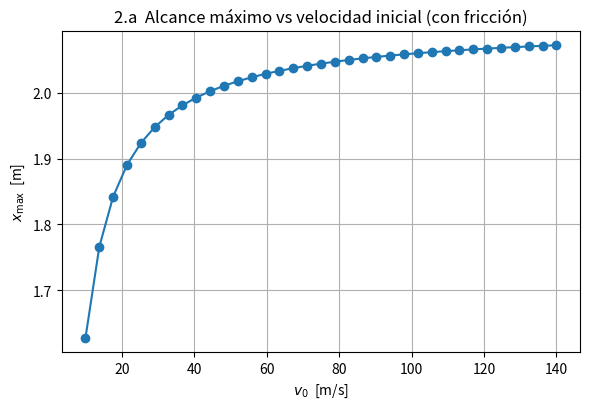

Source code (Python):
import numpy as np
import matplotlib.pyplot as plt
from scipy.integrate import solve_ivp


#Punto 2a
#Parametros fisicos 
m = 10.01           # kg
g = 9.773           # m/s^2
A = 1.642
B = 40.624
C = 2.36

def beta_of_y(y):
    # Evita base negativa a potencia no entera; físicamente densidad ~0 a gran altura
    # Cuando y es mayor que B, el termino se vuelve negativo y se eleva a C, lo que da error en python y es incorrecto físicamente
    return A * np.power(np.clip(1.0 - y / B, 0.0, 1.0), C)

def projectile_ode(t, z):
    x, y, vx, vy = z
    vnorm = np.hypot(vx, vy)   # norma de v
    if vnorm == 0:
        dirx, diry = 0.0, 0.0
    else:
        dirx, diry = vx/vnorm, vy/vnorm   # dirección de v

    b  = beta_of_y(y)
    # magnitud de la aceleración de arrastre
    amag = (b/m) * vnorm**2  
    
    ax = - amag * dirx
    ay = - g    - amag * diry

    return [vx, vy, ax, ay]

#Ecuaciones de movimiento
#La friccion actua en el eje x y en el eje y, pero en el eje y tambien actua la gravedad
def projectile_ode(t, z):
    x, y, vx, vy = z
    v2 = vx*vx + vy*vy   
    b  = beta_of_y(y)
    ax = - (b/m) * v2 * vx
    ay = - g     - (b/m) * v2 * vy
    return [vx, vy, ax, ay]

# Evento: impacto con el suelo (y=0) viniendo hacia abajo
def hit_ground(t, z):
    return z[1]
hit_ground.terminal  = True
hit_ground.direction = -1.0

# Alcance para un (v0, theta) dado
def range_for(v0, theta_deg, y0=0.0):
    theta = np.deg2rad(theta_deg)
    vx0 = v0 * np.cos(theta)
    vy0 = v0 * np.sin(theta)
    z0  = [0.0, y0, vx0, vy0]
    # límites de tiempo generosos; el evento termina la integración
    t_span = (0.0, 60.0)
    sol = solve_ivp(projectile_ode, t_span, z0, events=hit_ground,max_step=0.02, rtol=1e-8, atol=1e-10)
    if sol.t_events[0].size == 0:
        # No impactó por alguna razón (debería impactar siempre). Devolvemos NaN.
        return np.nan
    # Interpolamos x en el tiempo de impacto
    t_hit = sol.t_events[0][0]
    # Estado interpolado en t_hit
    zh = sol.sol(t_hit) if sol.sol is not None else None
    if zh is None:
        # Si no hay interpolador, cogemos el último punto (aprox)
        x_hit = sol.y[0, -1]
    else:
        x_hit = float(zh[0])
    return x_hit

#Busqueda del angulo que maximice el alcance para una velocidad inicial dada con los limites de angulo impuestos por el ejercicio
def maximize_theta(v0, th_lo=10.0, th_hi=80.0, iters=36):
    phi = (1 + 5**0.5) / 2.0 #Usando el numero aureo se puede hacer la busqueda mas eficiente dividiendo el intervalo en 2 secciones y descartandolas de forma inteligente
    invphi2 = (3 - 5**0.5) / 2.0  # = 1/phi^2
    a, b = th_lo, th_hi
    c = b - (b - a) * invphi2
    d = a + (b - a) * invphi2
    fc = range_for(v0, c)
    fd = range_for(v0, d)
    for _ in range(iters):
        if fc >= fd:
            b, d, fd = d, c, fc
            c = b - (b - a) * invphi2
            fc = range_for(v0, c)
        else:
            a, c, fc = c, d, fd
            d = a + (b - a) * invphi2
            fd = range_for(v0, d)
    # Mejor punto
    theta_star = (a + b) / 2.0
    x_star = range_for(v0, theta_star)
    return theta_star, x_star

# Barrido de velocidades y cálculo de alcance óptimo
v0_list = np.linspace(10.0, 140.0, 35)  
xmax_list = []
theta_star_list = []
for v0 in v0_list:
    th_star, x_star = maximize_theta(v0)
    theta_star_list.append(th_star)
    xmax_list.append(x_star)

# Gráfica requerida: x_max vs v0
plt.figure(figsize=(6.0, 4.2))
plt.plot(v0_list, xmax_list, marker='o', linewidth=1.5)
plt.xlabel(r"$v_0$  [m/s]")
plt.ylabel(r"$x_{\max}$  [m]")
plt.title("2.a  Alcance máximo vs velocidad inicial (con fricción)")
plt.grid(True, which='both', axis='both')
plt.tight_layout()
plt.savefig("2.a.pdf")
#El analisis numerico muestra que el alcance maximo aumenta con la velocidad inicial, pero a un ritmo decreciente. Esto se debe a que la resistencia del aire incrementa con la velocidad, lo que limita el aumento del alcance a velocidades muy altas.
#Tambien, el angulo optimo theta es practicamente constante (60.65 grados) para un rango amplio de velocidades iniciales.Esto sugiere que en presencia de rozamiento dependiente de la altura, el angulo que maximiza el alcance se estabiliza alrededor de un valor especifico mayor a 45 grados, y que la dependencia con v0 es debil en ese regimen.


#Punto 2a1 bono
# Alcance óptimo para un v0 dado
def alcance_optimo(v0):
    theta_star, x_star = maximize_theta(v0)   # usa tu función de búsqueda previa
    return theta_star, x_star

# BONO: si v0 se da como (v0-, v0+)
def alcance_con_error(v0_intervalo):
    v0_minus, v0_plus = float(v0_intervalo[0]), float(v0_intervalo[1])
    v0_nom = 0.5 * (v0_minus + v0_plus)

    # optimizamos en v0- y v0+
    _, x_minus = alcance_optimo(v0_minus)
    _, x_plus  = alcance_optimo(v0_plus)

    # estimadores
    x_nom = 0.5 * (x_minus + x_plus)
    sx    = 0.5 * abs(x_plus - x_minus)

    # ángulo óptimo en el valor nominal
    th_nom, _ = alcance_optimo(v0_nom)

    return v0_nom, th_nom, x_nom, sx


#Punto 2b
#Evento tocar el suelo, la bala no puede rebotar
def hit_ground(t, z):
    return z[1]
hit_ground.terminal  = True
hit_ground.direction = -1.0   # solo cuando va bajando

#Evento colision con el target, definiendo el target como un circulo de radio tol alrededor del punto
def make_event_hit_point(x_target, y_target, tol=0.10):
    xt, yt, r2 = float(x_target), float(y_target), float(tol)**2
    def hit_point(t, z):
        dx = z[0] - xt
        dy = z[1] - yt
        # cruza cero cuando la distancia == tol
        return dx*dx + dy*dy - r2
    hit_point.terminal  = True   # detener al colisionar
    hit_point.direction = 0.0    # detectar cruzamientos en cualquier sentido
    return hit_point

#Disparo con evento de punto;invalida si toca suelo antes de golpear el target
def simulate_shot_with_point_event(v0, theta_deg, x_target, y_target,y0=0.0, max_t=60.0, tol=0.05, rtol=1e-9, atol=1e-12, max_step=0.005):
    #Retorna dict con: hit (bool), t_hit (float or None), sol (solve_ivp object), reason (str).'hit' es True sólo si se detectó el evento de punto ANTES de tocar el suelo.
    theta = np.deg2rad(theta_deg)
    vx0 = v0 * np.cos(theta)
    vy0 = v0 * np.sin(theta)
    z0  = [0.0, y0, vx0, vy0]
    ev_point = make_event_hit_point(x_target, y_target, tol=tol)
    sol = solve_ivp(
        projectile_ode, (0.0, max_t), z0,
        events=(ev_point, hit_ground),
        rtol=rtol, atol=atol, max_step=max_step, dense_output=True
    )
     # ¿tocó punto?
    has_point  = sol.t_events[0].size > 0
    # ¿tocó suelo?
    has_ground = sol.t_events[1].size > 0
    t_hit_point  = sol.t_events[0][0] if has_point  else np.inf
    t_hit_ground = sol.t_events[1][0] if has_ground else np.inf
    if has_point and (t_hit_point < t_hit_ground):
        return dict(hit=True, t_hit=float(t_hit_point), sol=sol, reason="hit_point")
    else:
        reason = "hit_ground_first" if has_ground and (t_hit_ground < t_hit_point) else "no_event"
        return dict(hit=False, t_hit=None, sol=sol, reason=reason)

#Busqueda de angulo que genere colision con el target usando el evento del punto
def angle_to_hit_target_event(v0, x_target, y_target,th_lo=10.0, th_hi=80.0,tol=0.10, grid=361):
    thetas = np.linspace(th_lo, th_hi, int(grid))
    best = dict(theta=None, hit=False, miss_dist=np.inf, t_hit=None, reason="no_event")

    # Barrido: nos quedamos con el primer 'hit' o el miss con menor distancia
    for th in thetas:
        out = simulate_shot_with_point_event(v0, th, x_target, y_target, tol=tol)
        if out["hit"]:
            info = best.copy()
            info.update(theta=float(th), hit=True, miss_dist=0.0, t_hit=out["t_hit"], reason="hit_point")
            return th, info
        else:
            # Si no hubo hit, estimamos distancia mínima al target en toda la trayectoria calculada
            sol = out["sol"]
            # construir tiempo denso para estimar distancia
            t_end = sol.t[-1]
            tt = np.linspace(0.0, t_end, 400)
            if sol.sol is not None:
                zz = sol.sol(tt)
                xx, yy = zz[0], zz[1]
            else:
                # fallback: interp lineal
                xx = np.interp(tt, sol.t, sol.y[0])
                yy = np.interp(tt, sol.t, sol.y[1])
            dmin = float(np.min(np.hypot(xx - x_target, yy - y_target)))
            if dmin < best["miss_dist"]:
                best.update(theta=float(th), miss_dist=dmin, t_hit=None, reason=out["reason"])
    return None,best


#Punto 2c
